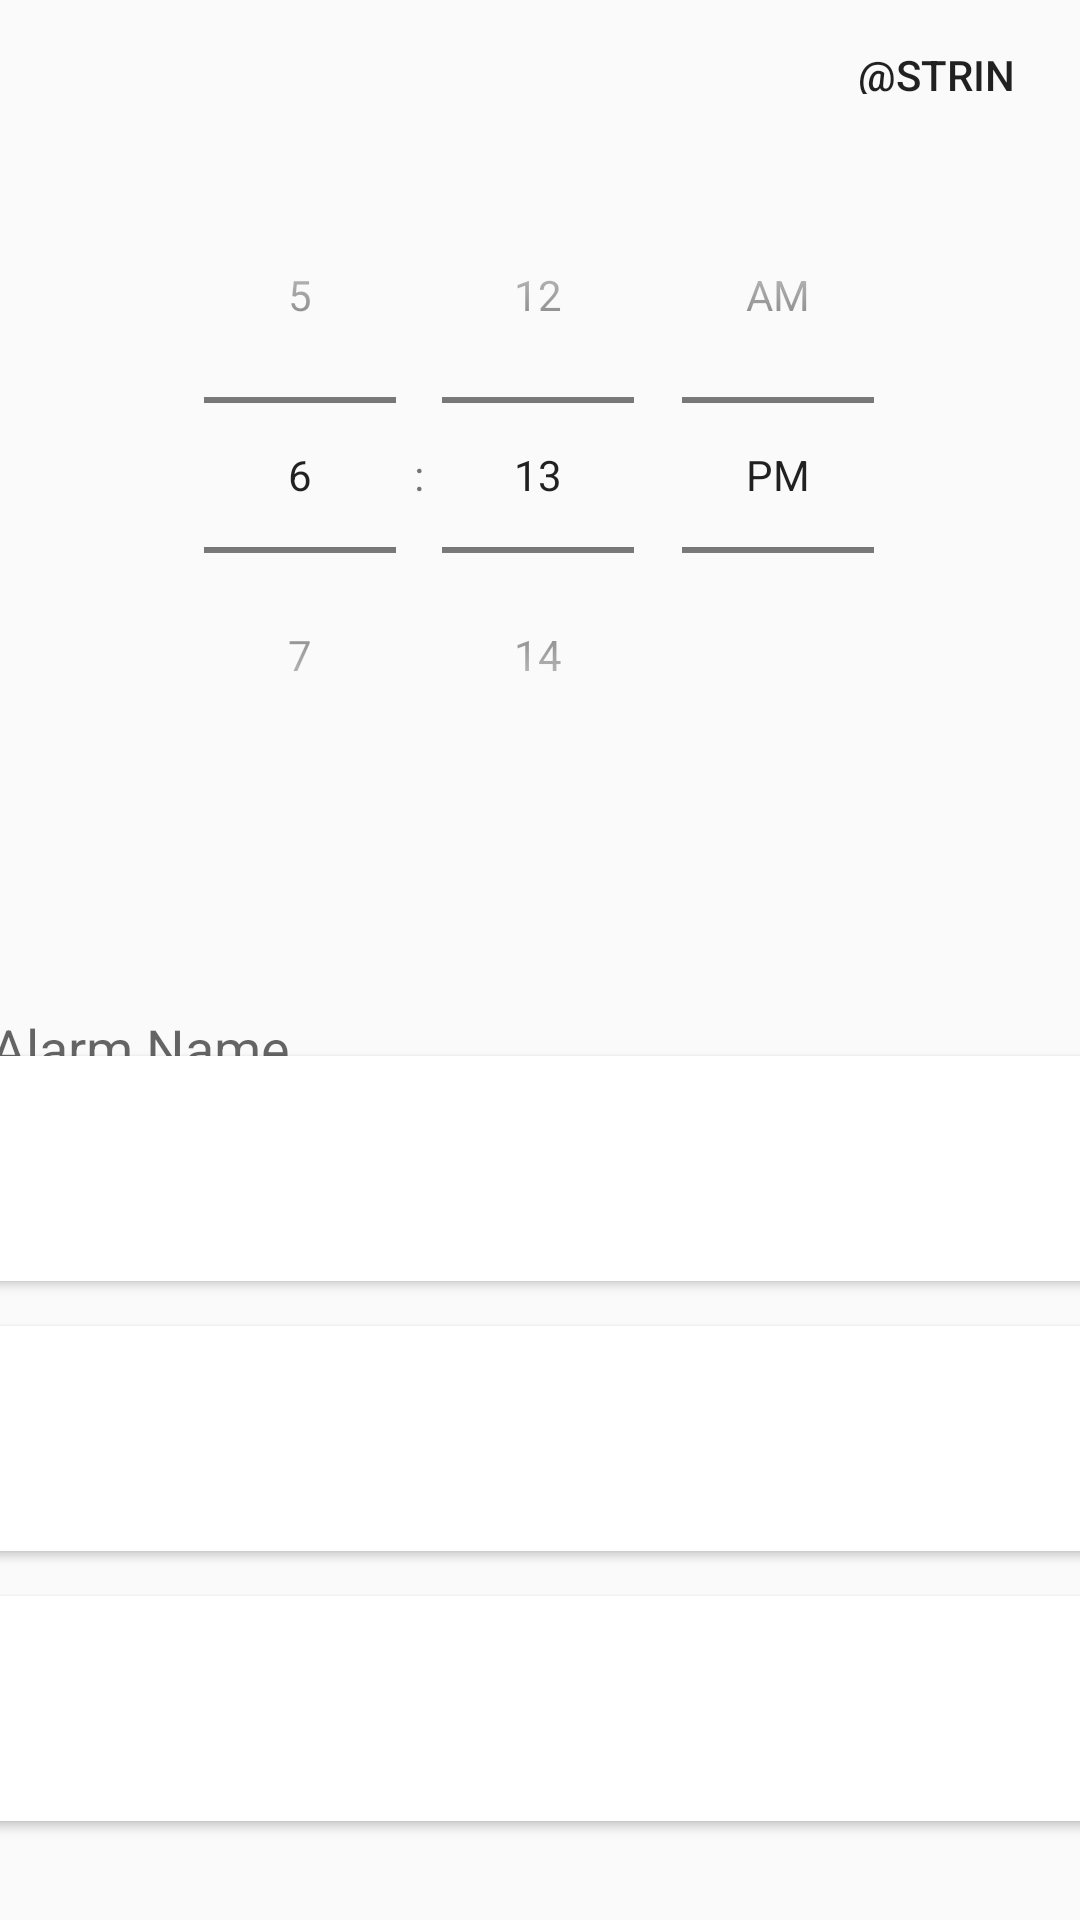

Android layout source for this screen:
<!-- AndroidManifest.xml: application theme AppTheme -->
<!-- res/layout/create_alarm.xml -->
<?xml version="1.0" encoding="utf-8"?>
<layout xmlns:android="http://schemas.android.com/apk/res/android"
    xmlns:app="http://schemas.android.com/apk/res-auto"
    xmlns:tools="http://schemas.android.com/tools">

    <data>
        <variable
            name="CreateAlarmFragment"
            type="com.example.androidfmm.createalarm.CreateAlarmFragment" />
    </data>

    <androidx.constraintlayout.widget.ConstraintLayout
        android:layout_width="match_parent"
        android:layout_height="match_parent">

        <TimePicker
            android:id="@+id/alarmTimePicker"
            android:layout_width="@dimen/default_elem_width"
            android:layout_height="214dp"
            android:timePickerMode="spinner"
            app:layout_constraintBottom_toBottomOf="parent"
            app:layout_constraintEnd_toEndOf="parent"
            app:layout_constraintHorizontal_bias="0.555"
            app:layout_constraintStart_toStartOf="parent"
            app:layout_constraintTop_toTopOf="parent"
            app:layout_constraintVertical_bias="0.123" />

        <com.google.android.material.textfield.TextInputLayout
            android:id="@+id/textInputLayout"
            android:layout_width="@dimen/default_elem_width"
            android:layout_height="58dp"
            android:layout_marginTop="50dp"
            app:layout_constraintBottom_toBottomOf="parent"
            app:layout_constraintEnd_toEndOf="parent"
            app:layout_constraintStart_toStartOf="parent"
            app:layout_constraintTop_toBottomOf="@+id/alarmTimePicker"
            app:layout_constraintVertical_bias="0.002">

            <com.google.android.material.textfield.TextInputEditText
                android:id="@+id/alarmName"
                android:layout_width="match_parent"
                android:layout_height="wrap_content"
                android:hint="@string/alarm_name_placeholder" />

        </com.google.android.material.textfield.TextInputLayout>

        <Button
            android:id="@+id/saveAlarmButton"
            style="@android:style/Widget.Material.Button.Borderless.Small"
            android:layout_width="85dp"
            android:layout_height="36dp"
            android:text="@string/save_button"
            app:layout_constraintBottom_toTopOf="@+id/alarmTimePicker"
            app:layout_constraintEnd_toEndOf="parent"
            app:layout_constraintHorizontal_bias="0.981"
            app:layout_constraintStart_toStartOf="parent"
            app:layout_constraintTop_toTopOf="parent"
            app:layout_constraintVertical_bias="0.333" />

        <androidx.cardview.widget.CardView
            android:id="@+id/cardView"
            android:layout_width="@dimen/default_elem_width"
            android:layout_height="75dp"
            android:layout_marginTop="20dp"
            android:layout_marginBottom="6dp"
            app:layout_constraintBottom_toTopOf="@+id/cardView2"
            app:layout_constraintEnd_toEndOf="parent"
            app:layout_constraintStart_toStartOf="parent"
            app:layout_constraintTop_toBottomOf="@+id/textInputLayout">

        </androidx.cardview.widget.CardView>

        <androidx.cardview.widget.CardView
            android:id="@+id/cardView3"
            android:layout_width="@dimen/default_elem_width"
            android:layout_height="75dp"
            android:layout_marginTop="6dp"
            android:layout_marginBottom="76dp"
            app:layout_constraintBottom_toBottomOf="parent"
            app:layout_constraintEnd_toEndOf="parent"
            app:layout_constraintStart_toStartOf="parent"
            app:layout_constraintTop_toBottomOf="@+id/cardView2" />

        <androidx.cardview.widget.CardView
            android:id="@+id/cardView2"
            android:layout_width="@dimen/default_elem_width"
            android:layout_height="75dp"
            android:layout_marginTop="9dp"
            android:layout_marginBottom="9dp"
            app:layout_constraintBottom_toTopOf="@+id/cardView3"
            app:layout_constraintEnd_toEndOf="parent"
            app:layout_constraintStart_toStartOf="parent"
            app:layout_constraintTop_toBottomOf="@+id/cardView"
            app:layout_constraintVertical_bias="0.133">

        </androidx.cardview.widget.CardView>


    </androidx.constraintlayout.widget.ConstraintLayout>
</layout>
<!-- resources referenced by this layout -->
<resources>
  <dimen name="default_elem_width">375dp</dimen>
  <string name="alarm_name_placeholder">Alarm Name</string>
  <style name="AppTheme" parent="Theme.AppCompat.Light.NoActionBar">
          
          <item name="colorPrimary">@color/colorPrimary</item>
  
          <item name="colorAccent">@color/colorAccent</item>
      </style>
  <color name="colorPrimary">#6200EE</color>
  <color name="colorAccent">#03DAC5</color>
</resources>
